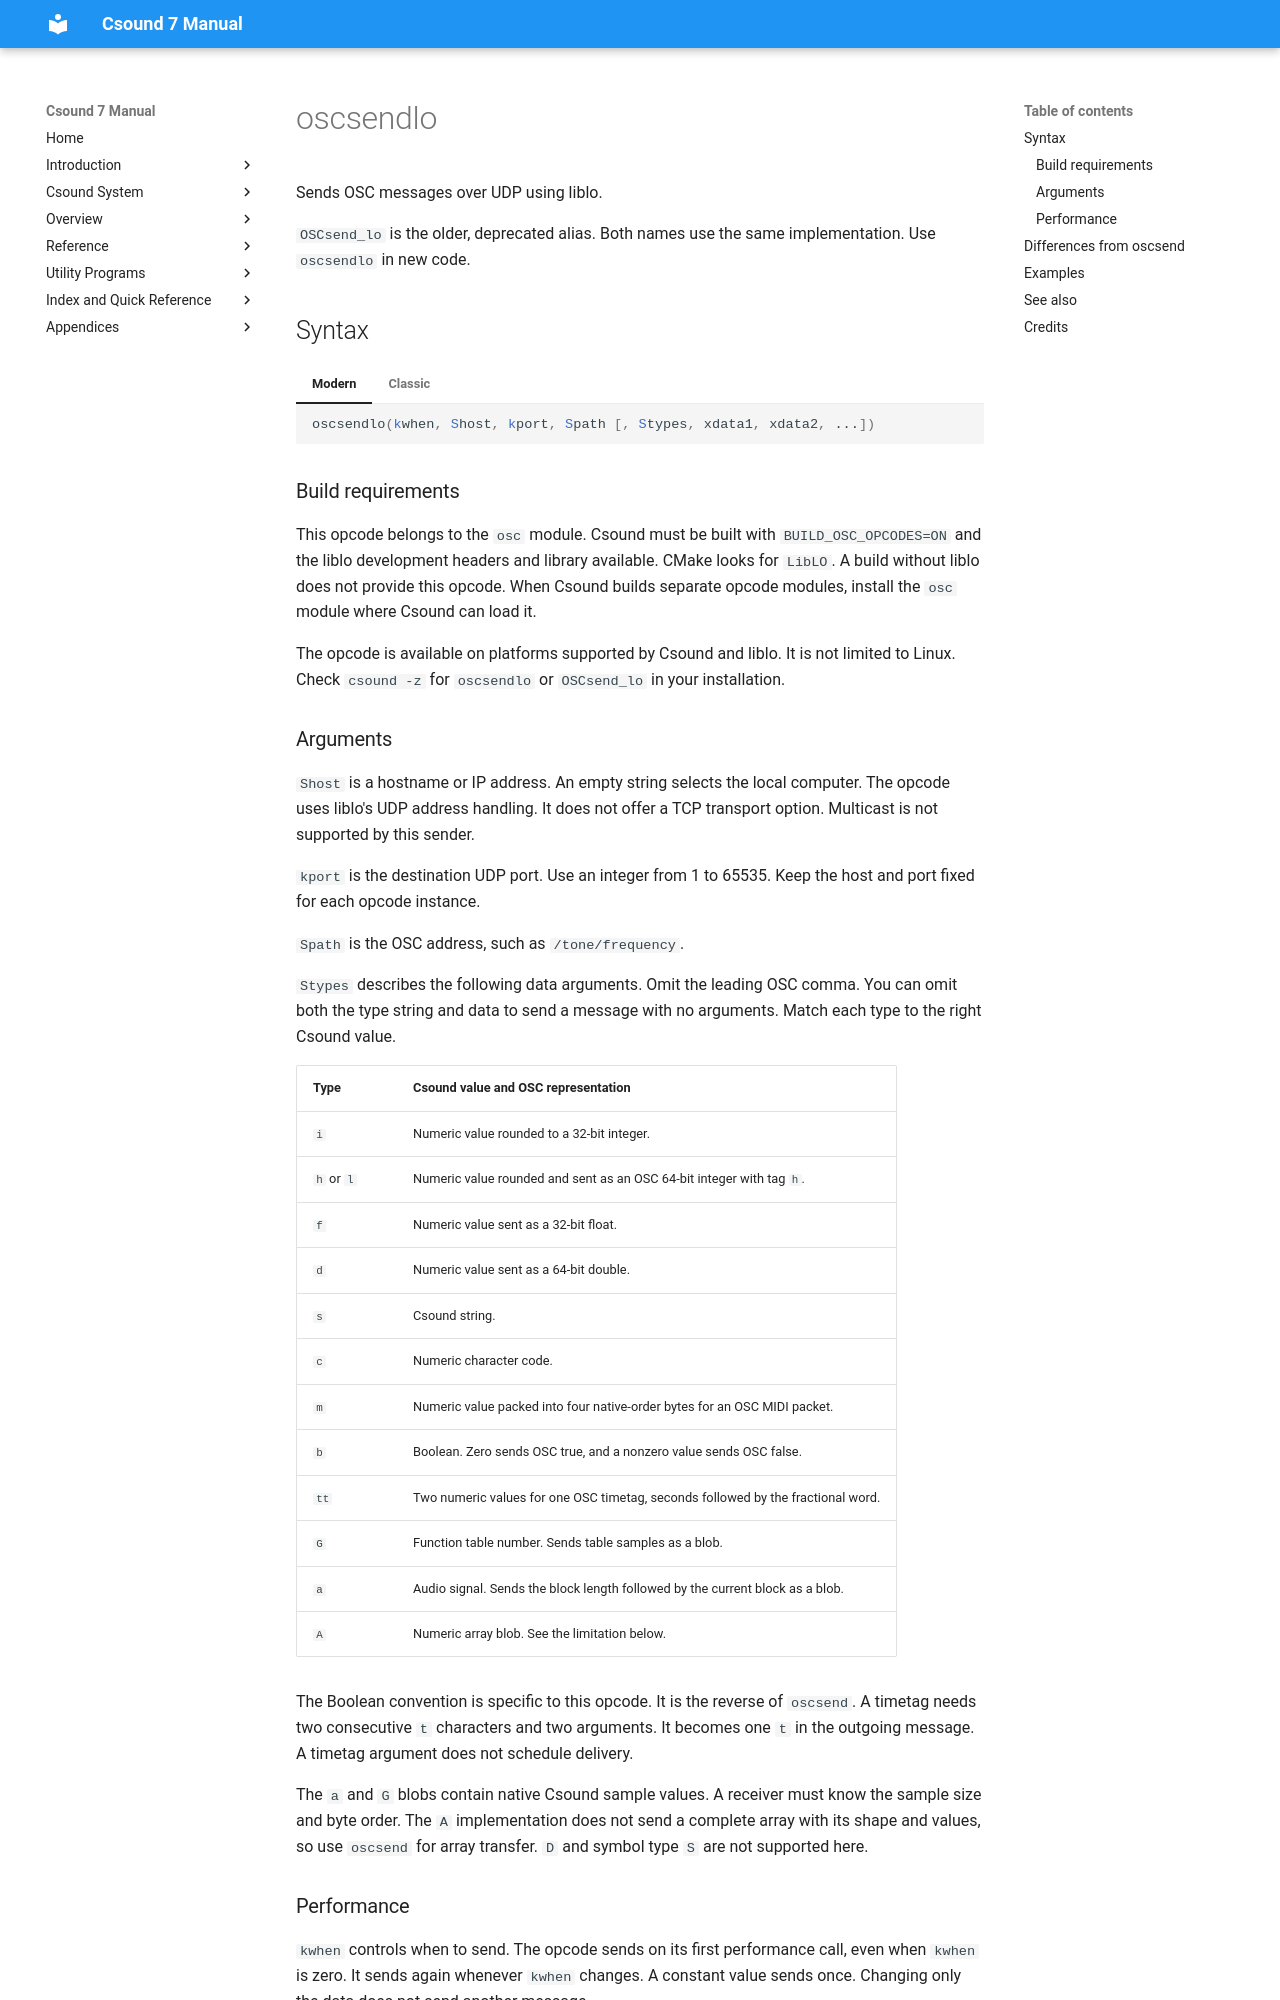

repository: csound/manual · page: opcodes/oscsendlo/index.html · generator: mkdocs

<!--
id:oscsendlo
category:OSC
-->
# oscsendlo
Sends OSC messages over UDP using liblo.

`OSCsend_lo` is the older, deprecated alias. Both names use the same implementation. Use `oscsendlo` in new code.

## Syntax

=== "Modern"
    ``` csound-orc
    oscsendlo(kwhen, Shost, kport, Spath [, Stypes, xdata1, xdata2, ...])
    ```

=== "Classic"
    ``` csound-orc
    oscsendlo kwhen, Shost, kport, Spath [, Stypes, xdata1, xdata2, ...]
    ```

### Build requirements

This opcode belongs to the `osc` module. Csound must be built with `BUILD_OSC_OPCODES=ON` and the liblo development headers and library available. CMake looks for `LibLO`. A build without liblo does not provide this opcode. When Csound builds separate opcode modules, install the `osc` module where Csound can load it.

The opcode is available on platforms supported by Csound and liblo. It is not limited to Linux. Check `csound -z` for `oscsendlo` or `OSCsend_lo` in your installation.
